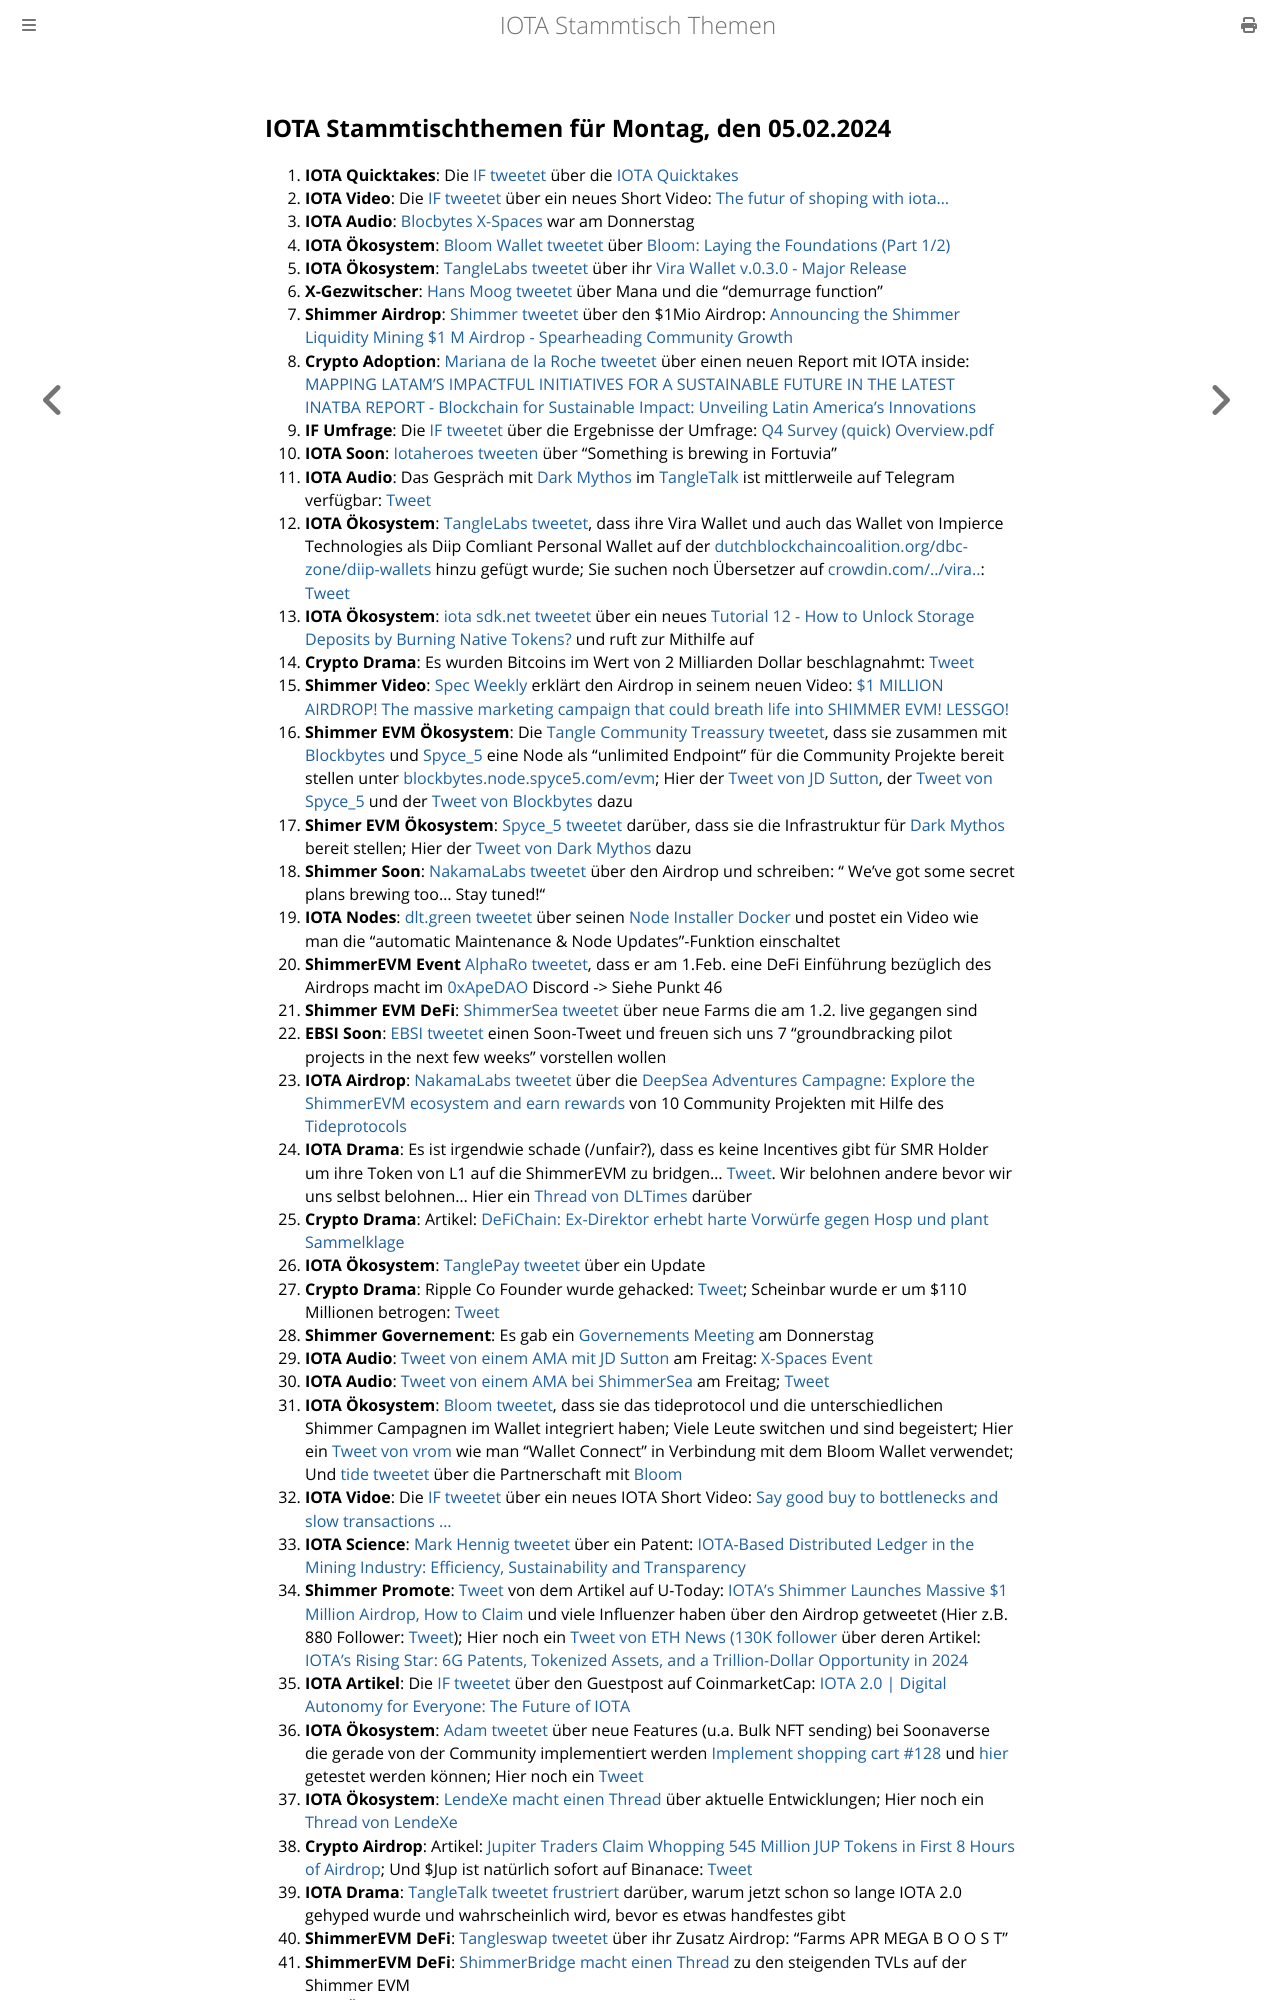

repository: iota-community/community-events · page: stammtisch/2024-02-05/index.html · generator: mdbook

## IOTA Stammtischthemen für Montag, den 05.02.2024

1. **IOTA Quicktakes**: Die [IF tweetet]() über die [IOTA Quicktakes]()
2. **IOTA Video**: Die [IF tweetet](https://x.com/iota/status/1752013803850514433?s=20) über ein neues Short Video: [The futur of shoping with iota...](https://www.youtube.com/shorts/0ln4esV3zYs)
3. **IOTA Audio**: [Blocbytes X-Spaces](https://x.com/blockbytescom/status/1752011773685751915?s=20) war am Donnerstag
4. **IOTA Ökosystem**: [Bloom Wallet tweetet](https://x.com/bloomwalletio/status/1752012324347556014?s=20) über [Bloom: Laying the Foundations (Part 1/2)](https://medium.com/bloom-wallet/bloom-laying-the-foundations-part-1-2-63915ed0990a)
5. **IOTA Ökosystem**: [TangleLabs tweetet](https://x.com/Tangle_Labs/status/1752013942182830536?s=20) über ihr [Vira Wallet v.0.3.0 - Major Release](https://www.tanglelabs.io/resources/vira-wallet-v030-major-release)
6. **X-Gezwitscher**: [Hans Moog tweetet](https://x.com/hus_qy/status/1751668947634503878?s=20) über Mana und die "demurrage function"
7. **Shimmer Airdrop**: [Shimmer tweetet](https://x.com/shimmernet/status/1752333969633210679?s=20) über den $1Mio Airdrop: [Announcing the Shimmer Liquidity Mining $1 M Airdrop - Spearheading Community Growth](https://blog.shimmer.network/shimmer-liquidity-mining-airdrop/)
8. **Crypto Adoption**: [Mariana de la Roche tweetet](https://x.com/Marianadlrw/status/1752071365774004286?s=20) über einen neuen Report mit IOTA inside: [MAPPING LATAM’S IMPACTFUL INITIATIVES FOR A SUSTAINABLE FUTURE IN THE LATEST INATBA REPORT - Blockchain for Sustainable Impact: Unveiling Latin America’s Innovations](https://inatba.org/reports/mapping-latams-impactful-initiatives-for-a-sustainable-future/)
9. **IF Umfrage**: Die [IF tweetet](https://x.com/iota/status/1752270434177892821?s=20) über die Ergebnisse der Umfrage: [Q4 Survey (quick) Overview.pdf](https://drive.google.com/file/d/1BtweGbAOL47bEFRq8A2oke4pKi4SVNhc/view?pli=1)
10. **IOTA Soon**: [Iotaheroes tweeten](https://x.com/IotaHeroes/status/1751987941226786987?s=20) über "Something is brewing in Fortuvia"
11. **IOTA Audio**: Das Gespräch mit [Dark Mythos](https://twitter.com/DarkMythosIOTA) im [TangleTalk](https://twitter.com/tangle_talk) ist mittlerweile auf Telegram verfügbar: [Tweet](https://x.com/tangle_talk/status/1752247878263681205?s=20)
12. **IOTA Ökosystem**: [TangleLabs tweetet](https://x.com/Tangle_Labs/status/1752356275092902361?s=20), dass ihre Vira Wallet und auch das Wallet von Impierce Technologies als Diip Comliant Personal Wallet auf der [dutchblockchaincoalition.org/dbc-zone/diip-wallets](dutchblockchaincoalition.org/dbc-zone/diip-wallets) hinzu gefügt wurde; Sie suchen noch Übersetzer auf [crowdin.com/../vira..](https://crowdin.com/project/vira-identity-wallet): [Tweet](https://x.com/Tangle_Labs/status/1752723420016701506?s=20)
13. **IOTA Ökosystem**: [iota sdk.net tweetet](https://x.com/iotawalletnet/status/1752344088094048578?s=20) über ein neues [Tutorial 12 - How to Unlock Storage Deposits by Burning Native Tokens?](https://github.com/IOTA-NET/IotaSDK.NET) und ruft zur Mithilfe auf
14. **Crypto Drama**: Es wurden Bitcoins im Wert von 2 Milliarden Dollar beschlagnahmt: [Tweet](https://x.com/hoss_crypto/status/1752312699650777576?s=20)
15. **Shimmer Video**: [Spec Weekly](https://twitter.com/SpecWeekly) erklärt den Airdrop in seinem neuen Video: [$1 MILLION AIRDROP! The massive marketing campaign that could breath life into SHIMMER EVM! LESSGO!](https://www.youtube.com/watch?v=Yec4OAFMRU4&t=664s)
16. **Shimmer EVM Ökosystem**: Die [Tangle Community Treassury tweetet](https://x.com/TangleTreasury/status/1752325974027375040?s=20), dass sie zusammen mit [Blockbytes](https://twitter.com/blockbytescom) und [Spyce_5](https://twitter.com/SPYCE_5) eine Node als "unlimited Endpoint" für die Community Projekte bereit stellen unter [blockbytes.node.spyce5.com/evm](https://blockbytes.node.spyce5.com/evm); Hier der [Tweet von JD Sutton](https://x.com/Deep_Sea_Iotan/status/1752326924955734136?s=20), der [Tweet von Spyce_5](https://x.com/SPYCE_5/status/1752248007620280589?s=20) und der [Tweet von Blockbytes](https://x.com/blockbytescom/status/1752353234964906019?s=20) dazu
17. **Shimer EVM Ökosystem**: [Spyce_5 tweetet](https://x.com/SPYCE_5/status/1752572556630999392?s=20) darüber, dass sie die Infrastruktur für [Dark Mythos](https://twitter.com/DarkMythosIOTA) bereit stellen; Hier der [Tweet von Dark Mythos](https://x.com/DarkMythosIOTA/status/1752587522511704158?s=20) dazu
18. **Shimmer Soon**: [NakamaLabs tweetet](https://x.com/Nakama_Labs/status/1752337089788592161?s=20) über den Airdrop und schreiben: " We've got some secret plans brewing too... Stay tuned!"
19. **IOTA Nodes**: [dlt.green tweetet](https://x.com/dlt_green/status/1752401811284079088?s=20) über seinen [Node Installer Docker](https://github.com/dlt-green/node-installer-docker) und postet ein Video wie man die "automatic Maintenance & Node Updates"-Funktion einschaltet
20. **ShimmerEVM Event** [AlphaRo tweetet](https://x.com/0xAlphaRho/status/1752601446501994659?s=20), dass er am 1.Feb. eine DeFi Einführung bezüglich des Airdrops macht im [0xApeDAO](https://twitter.com/0xApeDAO) Discord -> Siehe Punkt 46
21. **Shimmer EVM DeFi**: [ShimmerSea tweetet](https://x.com/ShimmerSeaDEX/status/1752397543390978295?s=20) über neue Farms die am 1.2. live gegangen sind
22. **EBSI Soon**: [EBSI tweetet](https://x.com/EU_EBSI/status/1752331196590170224?s=20) einen Soon-Tweet und freuen sich uns 7 "groundbracking pilot projects in the next few weeks" vorstellen wollen
23. **IOTA Airdrop**: [NakamaLabs tweetet](https://x.com/Nakama_Labs/status/1752663329313611997?s=20) über die [DeepSea Adventures Campagne: Explore the ShimmerEVM ecosystem and earn rewards](https://medium.com/@NakamaLabs/deepsea-adventures-explore-the-shimmerevm-ecosystem-and-earn-rewards-4ad78639e743) von 10 Community Projekten mit Hilfe des [Tideprotocols](https://t.co/60mhMqMk6O)
24. **IOTA Drama**: Es ist irgendwie schade (/unfair?), dass es keine Incentives gibt für SMR Holder um ihre Token von L1 auf die ShimmerEVM zu bridgen... [Tweet](https://x.com/Vrom14286662/status/1752672287994544240?s=20). Wir belohnen andere bevor wir uns selbst belohnen... Hier ein [Thread von DLTimes](https://x.com/TheDLTimes/status/1752661215166316641?s=20) darüber
25. **Crypto Drama**: Artikel: [DeFiChain: Ex-Direktor erhebt harte Vorwürfe gegen Hosp und plant Sammelklage](https://bitcoinblog.de/2024/01/31/defichain-ex-direktor-erhebt-harte-vorwuerfe-gegen-hosp-und-plant-sammelklage/)
26. **IOTA Ökosystem**: [TanglePay tweetet](https://x.com/tanglepaycom/status/1752678313041224076?s=20) über ein Update
27. **Crypto Drama**: Ripple Co Founder wurde gehacked: [Tweet](https://x.com/chrislarsensf/status/1752702297971532258?s=20); Scheinbar wurde er um $110 Millionen betrogen: [Tweet](https://x.com/blockbytescom/status/1752708750752850092?s=20)
28. **Shimmer Governement**: Es gab ein [Governements Meeting](https://x.com/shimmernet/status/1752738523709317622?s=20) am Donnerstag
29. **IOTA Audio**: [Tweet von einem AMA mit JD Sutton](https://x.com/StalkersCrypto/status/1752778392376844665?s=20) am Freitag: [X-Spaces Event](https://x.com/StalkersCrypto/status/1754512431068721241?s=20)
30. **IOTA Audio**: [Tweet von einem AMA bei ShimmerSea](https://x.com/ShimmerSeaDEX/status/1752724526947787132?s=20) am Freitag; [Tweet](https://x.com/ShimmerSeaDEX/status/1752724526947787132?s=20)
31. **IOTA Ökosystem**: [Bloom tweetet](https://x.com/bloomwalletio/status/1752747796350873811?s=20), dass sie das tideprotocol und die unterschiedlichen Shimmer Campagnen im Wallet integriert haben; Viele Leute switchen und sind begeistert; Hier ein [Tweet von vrom](https://x.com/Vrom14286662/status/1752812192183783541?s=20) wie man "Wallet Connect" in Verbindung mit dem Bloom Wallet verwendet; Und [tide tweetet](https://x.com/Tide_web3/status/1752970912909951443?s=20) über die Partnerschaft mit [Bloom](https://twitter.com/bloomwalletio)
32. **IOTA Vidoe**: Die [IF tweetet](https://x.com/iota/status/1752753667474678053?s=20) über ein neues IOTA Short Video: [Say good buy to bottlenecks and slow transactions ...](https://www.youtube.com/shorts/P-FvCj8hAbk)
33. **IOTA Science**: [Mark Hennig tweetet](https://x.com/sap_trainer/status/1752759558928306550?s=20) über ein Patent: [IOTA-Based Distributed Ledger in the Mining Industry: Efficiency, Sustainability and Transparency](https://www.mdpi.com/1424-8220/24/3/923)
34. **Shimmer Promote**: [Tweet](https://x.com/Utoday_en/status/1752374386538225970?s=20) von dem Artikel auf U-Today: [IOTA's Shimmer Launches Massive $1 Million Airdrop, How to Claim](https://u.today/iotas-shimmer-launches-massive-1-million-airdrop-how-to-claim) und viele Influenzer haben über den Airdrop getweetet (Hier z.B. 880 Follower: [Tweet](https://x.com/DianaSanchez_04/status/1752715147133505727?s=20)); Hier noch ein [Tweet von ETH News (130K follower](https://x.com/ETHNews_com/status/1752961247618719931?s=20) über deren Artikel: [IOTA’s Rising Star: 6G Patents, Tokenized Assets, and a Trillion-Dollar Opportunity in 2024](https://www.ethnews.com/iotas-rising-star-6g-patents-tokenized-assets-and-a-trillion-dollar-opportunity-in-2024/?feed_id=3845&_unique_id=65bb4bff562fd)
35. **IOTA Artikel**: Die [IF tweetet](https://x.com/iota/status/1752965010312056917?s=20) über den Guestpost auf CoinmarketCap: [IOTA 2.0 | Digital Autonomy for Everyone: The Future of IOTA](https://coinmarketcap.com/community/articles/651ac829049af827e92269fd/)
36. **IOTA Ökosystem**: [Adam tweetet](https://x.com/adam_unchained/status/1752917075121856895?s=20) über neue Features (u.a. Bulk NFT sending) bei Soonaverse die gerade von der Community implementiert werden [Implement shopping cart #128](https://github.com/soonaverse/app/pull/128) und [hier](https://amenconi-shopping-cart.app-cqo.pages.dev/) getestet werden können; Hier noch ein [Tweet](https://x.com/SoonaverseTF/status/1753159056284409898?s=20)
37. **IOTA Ökosystem**: [LendeXe macht einen Thread](https://x.com/LendeXeFinance/status/1752875692025418078?s=20) über aktuelle Entwicklungen; Hier noch ein [Thread von LendeXe](https://x.com/LendeXeFinance/status/1753163580403249286?s=20)
38. **Crypto Airdrop**: Artikel: [Jupiter Traders Claim Whopping 545 Million JUP Tokens in First 8 Hours of Airdrop](); Und $Jup ist natürlich sofort auf Binanace: [Tweet](https://x.com/binance/status/1752723538338013536?s=20)
39. **IOTA Drama**: [TangleTalk t
